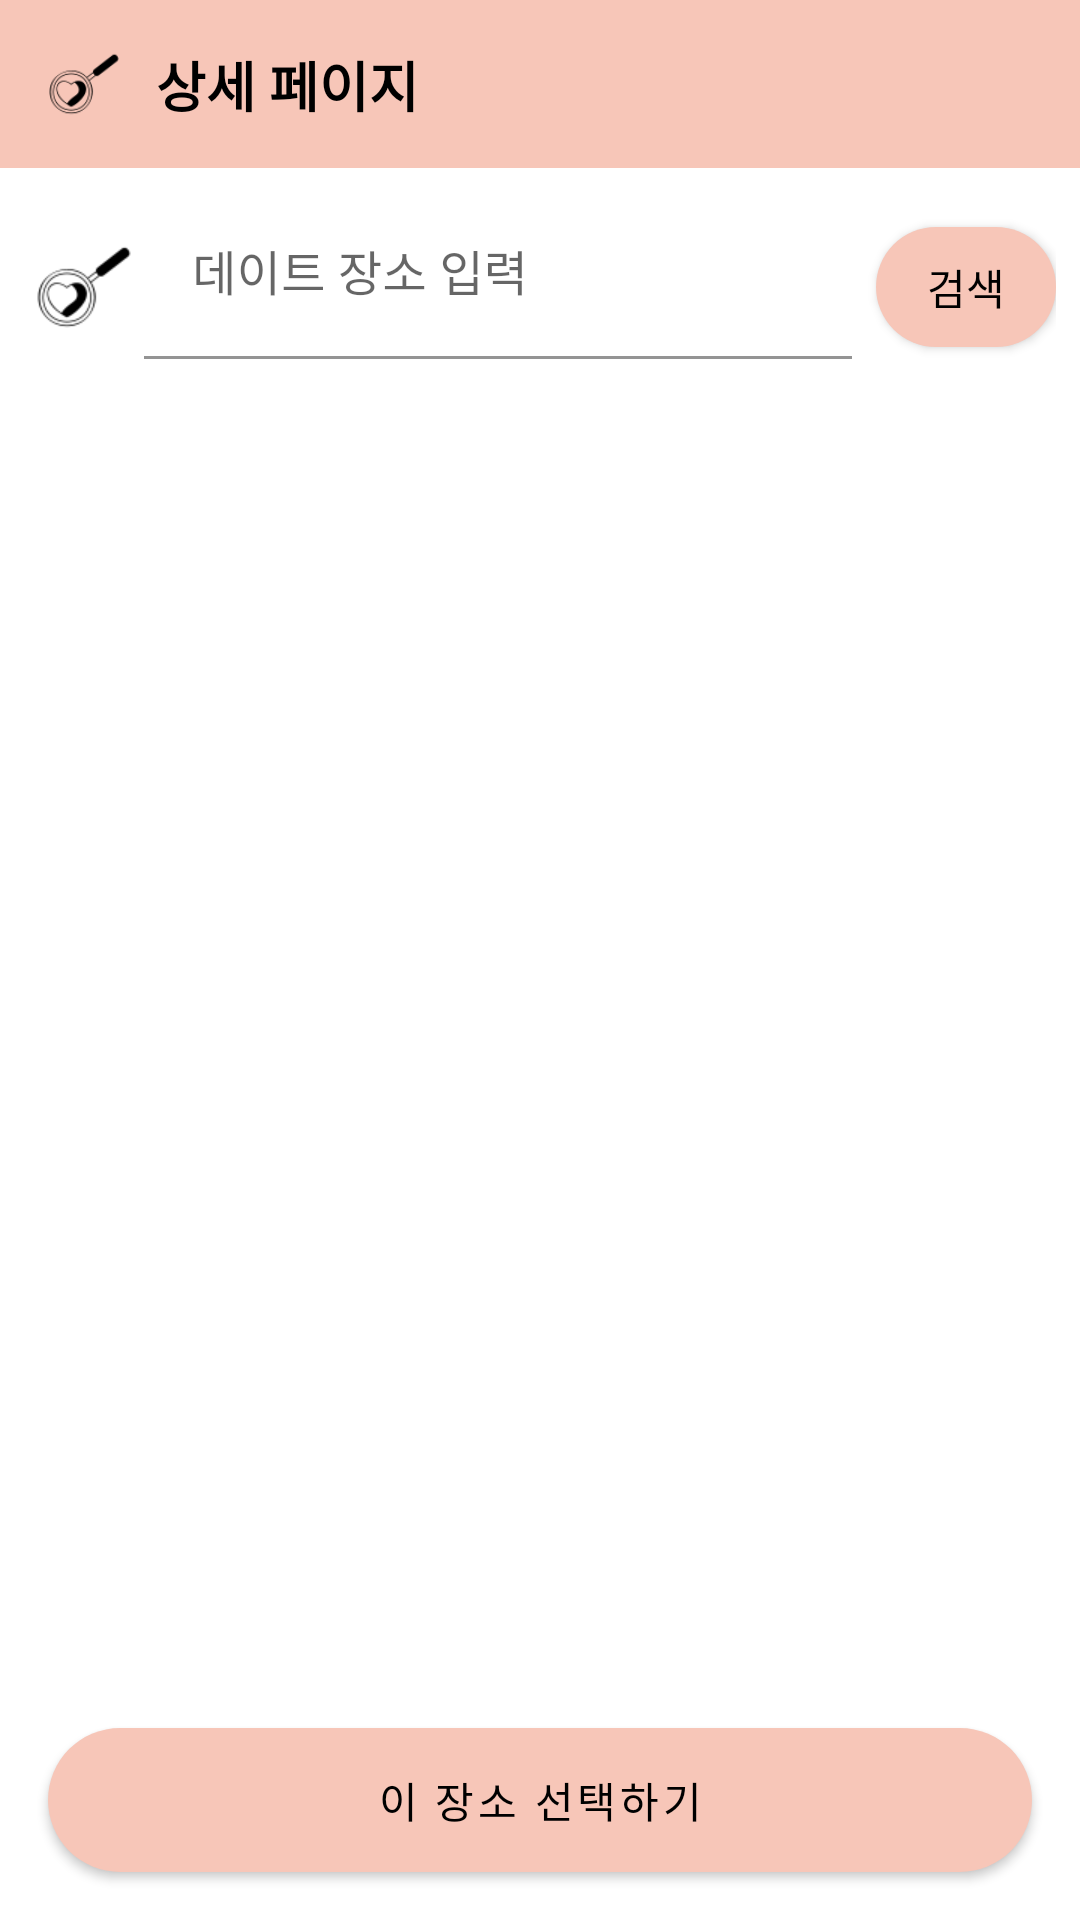

The Android layout XML behind this screen, and the referenced resources:
<!-- AndroidManifest.xml: application theme Theme.DateCourseRecommendApplication -->
<!-- res/layout/activity_search_location.xml -->
<?xml version="1.0" encoding="utf-8"?>
<androidx.constraintlayout.widget.ConstraintLayout
    xmlns:android="http://schemas.android.com/apk/res/android"
    xmlns:app="http://schemas.android.com/apk/res-auto"
    android:layout_width="match_parent"
    android:layout_height="match_parent">

    <com.google.android.material.appbar.AppBarLayout
        android:id="@+id/appBarLayout"
        android:layout_width="match_parent"
        android:layout_height="wrap_content"
        android:background="@color/top_bar_bg"
        app:layout_constraintStart_toStartOf="parent"
        app:layout_constraintEnd_toEndOf="parent"
        app:layout_constraintTop_toTopOf="parent"
        app:elevation="0dp">

        <androidx.appcompat.widget.Toolbar
            android:id="@+id/toolbar"
            android:layout_width="match_parent"
            android:layout_height="?attr/actionBarSize"
            app:contentInsetStart="0dp"
            app:contentInsetEnd="0dp">

            <androidx.constraintlayout.widget.ConstraintLayout
                android:layout_width="match_parent"
                android:layout_height="match_parent"
                android:paddingHorizontal="16dp">

                <ImageView
                    android:id="@+id/iv_back"
                    android:layout_width="24dp"
                    android:layout_height="24dp"
                    android:src="@drawable/app_icon_64px"
                    app:layout_constraintStart_toStartOf="parent"
                    app:layout_constraintTop_toTopOf="parent"
                    app:layout_constraintBottom_toBottomOf="parent" />
                <TextView
                    android:id="@+id/tv_title"
                    android:layout_width="0dp"
                    android:layout_height="wrap_content"
                    android:text="상세 페이지"
                    android:textColor="@color/black"
                    android:textSize="18sp"
                    android:textStyle="bold"
                    android:layout_marginStart="12dp"
                    app:layout_constraintStart_toEndOf="@id/iv_back"
                    app:layout_constraintEnd_toEndOf="parent"
                    app:layout_constraintTop_toTopOf="parent"
                    app:layout_constraintBottom_toBottomOf="parent" />

            </androidx.constraintlayout.widget.ConstraintLayout>

        </androidx.appcompat.widget.Toolbar>

    </com.google.android.material.appbar.AppBarLayout>

    
    <LinearLayout
        android:layout_width="0dp"
        android:id="@+id/searchBar"
        android:layout_height="wrap_content"
        android:orientation="horizontal"
        android:gravity="center_vertical"
        android:padding="8dp"
        app:layout_constraintTop_toBottomOf="@id/appBarLayout"
        app:layout_constraintStart_toStartOf="parent"
        app:layout_constraintEnd_toEndOf="parent">

        <ImageView
            android:layout_width="32dp"
            android:layout_height="32dp"
            android:layout_marginEnd="4dp"
            android:layout_marginStart="4dp"
            android:layout_marginTop="4dp"
            android:background="@drawable/app_icon_64px" />

        <com.google.android.material.textfield.TextInputLayout
            android:id="@+id/searchInputLayout"
            android:layout_width="0dp"
            android:layout_height="wrap_content"
            android:layout_weight="1"
            android:hint="데이트 장소 입력">

            <com.google.android.material.textfield.TextInputEditText
                android:id="@+id/etSearch"
                android:layout_width="match_parent"
                android:layout_height="wrap_content"
                android:background="@color/white"
                android:imeOptions="actionSearch"/>
        </com.google.android.material.textfield.TextInputLayout>

        <Button
            android:id="@+id/btnSearch"
            app:backgroundTint="@null"
            android:background="@drawable/bg_login_button"
            android:layout_width="60dp"
            android:layout_height="40dp"
            android:layout_marginTop="4dp"
            android:layout_marginStart="8dp"
            android:text="검색"
            android:textColor="@color/black"/>
    </LinearLayout>

    
    <androidx.recyclerview.widget.RecyclerView
        android:id="@+id/rv_place"
        android:layout_width="0dp"
        android:layout_height="200dp"
        app:layout_constraintStart_toStartOf="parent"
        app:layout_constraintEnd_toEndOf="parent"
        app:layout_constraintTop_toBottomOf="@id/searchBar"
        android:layout_marginTop="16dp"/>

    
    <com.google.android.material.button.MaterialButton
        android:id="@+id/btnSelect"
        android:layout_width="0dp"
        android:layout_height="wrap_content"
        android:text="이 장소 선택하기"
        app:backgroundTint="@null"
        android:background="@drawable/bg_login_button"
        android:textColor="@android:color/black"
        app:cornerRadius="12dp"
        app:layout_constraintBottom_toBottomOf="parent"
        app:layout_constraintStart_toStartOf="parent"
        app:layout_constraintEnd_toEndOf="parent"
        android:layout_margin="16dp"/>

</androidx.constraintlayout.widget.ConstraintLayout>
<!-- resources referenced by this layout -->
<resources>
  <color name="black">#FF000000</color>
  <color name="top_bar_bg">#F7C6B8</color>
  <color name="white">#FFFFFFFF</color>
  <!-- drawable app_icon_64px: png bitmap (drawable, 1844 bytes) -->
  <!-- drawable bg_login_button (drawable) -->
  <?xml version="1.0" encoding="utf-8"?>
  <ripple xmlns:android="http://schemas.android.com/apk/res/android"
      xmlns:app="http://schemas.android.com/apk/res-auto"
      android:color="#B89489">
  
      <item>
          <shape>
              <corners android:radius="24dp"/>
              <solid android:color="#F7C6B8"/>
          </shape>
      </item>
  
  </ripple>
  <style name="Theme.DateCourseRecommendApplication" parent="Theme.MaterialComponents.Light.NoActionBar">
  
          <item name="colorPrimary">@color/purple_500</item>
          <item name="colorPrimaryVariant">@color/purple_700</item>
          <item name="colorOnPrimary">@color/white</item>
  
          <item name="colorSecondary">@color/teal_200</item>
          <item name="colorSecondaryVariant">@color/teal_700</item>
          <item name="colorOnSecondary">@color/black</item>
  
          <item name="android:statusBarColor">@color/top_bar_bg</item>
          <item name="android:windowLightStatusBar">true</item>
  
      </style>
  <color name="purple_500">#FF6200EE</color>
  <color name="purple_700">#FF3700B3</color>
  <color name="teal_200">#FF03DAC5</color>
  <color name="teal_700">#FF018786</color>
</resources>
